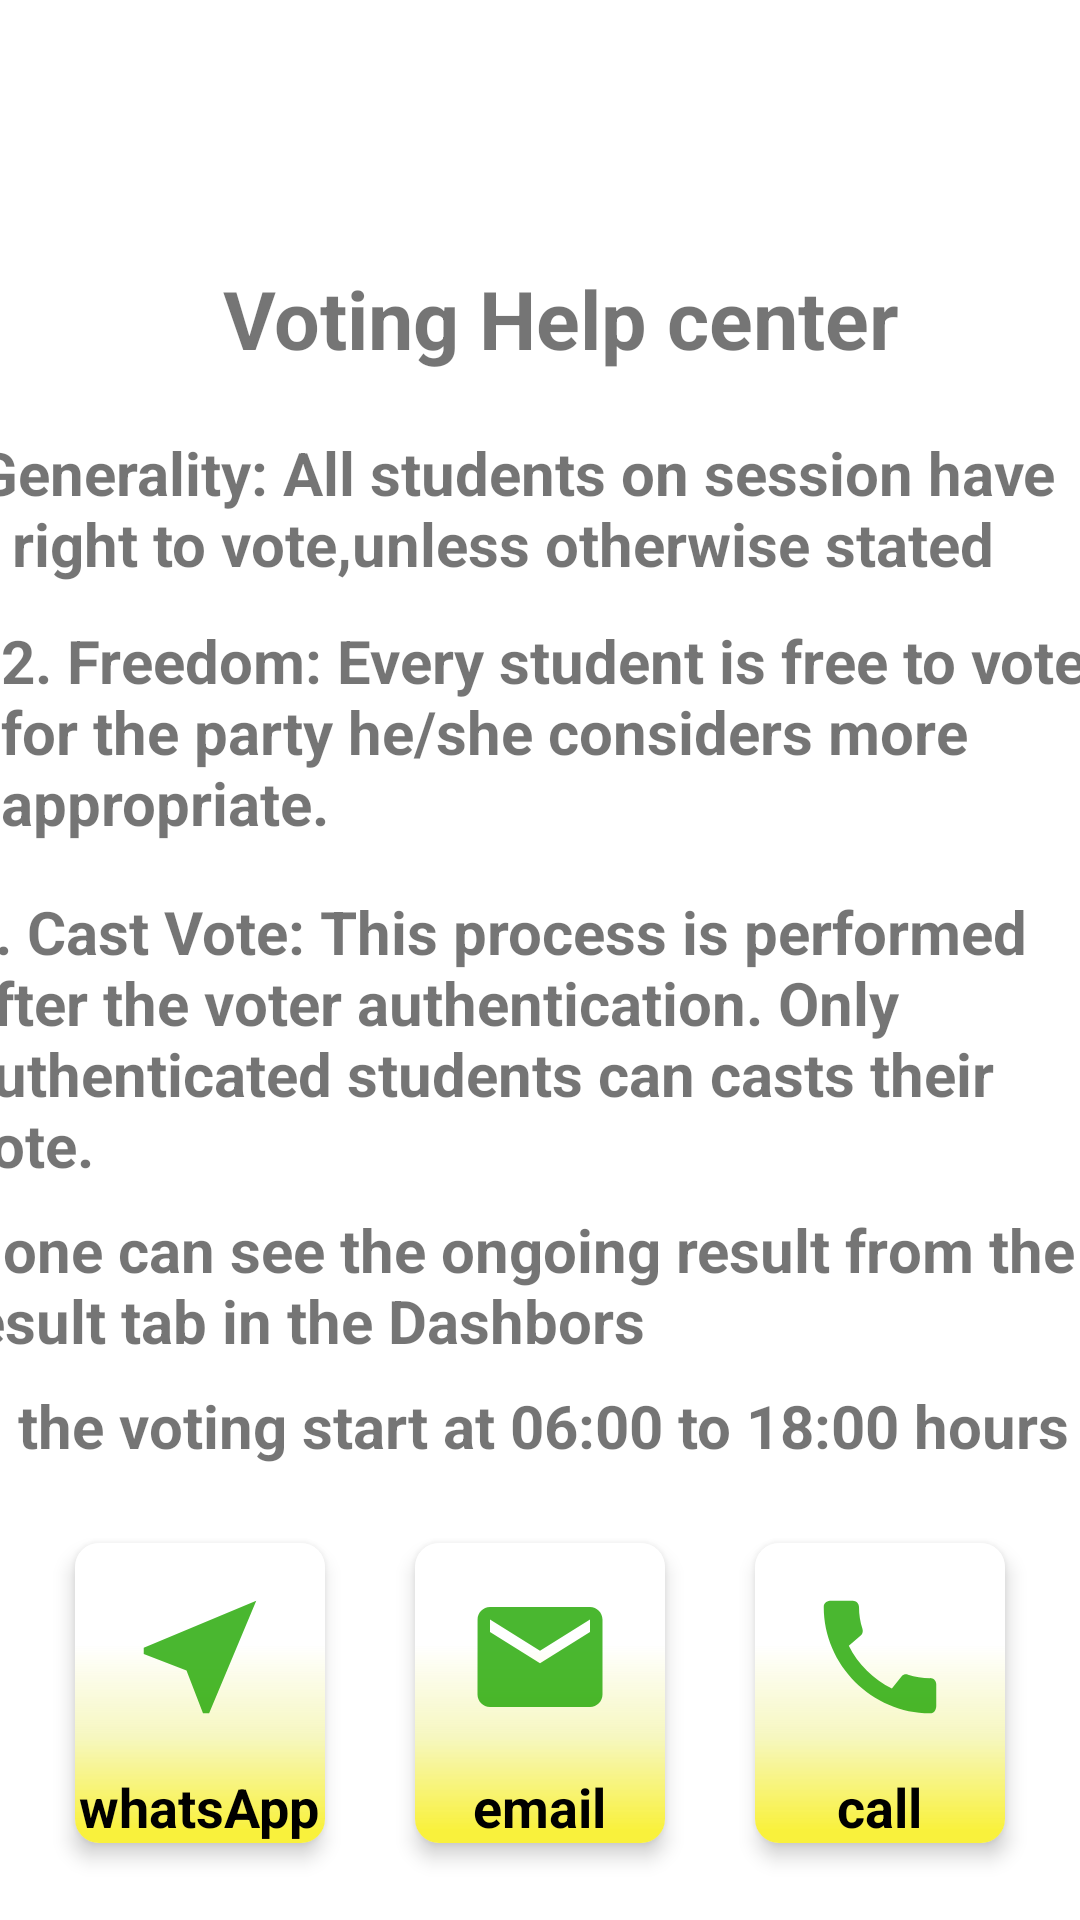

The Android layout XML behind this screen, and the referenced resources:
<!-- AndroidManifest.xml: application theme Theme.SAMUElectionApp -->
<!-- res/layout/fragment_help.xml -->
<?xml version="1.0" encoding="utf-8"?>
<androidx.constraintlayout.widget.ConstraintLayout xmlns:android="http://schemas.android.com/apk/res/android"
    xmlns:app="http://schemas.android.com/apk/res-auto"
    xmlns:tools="http://schemas.android.com/tools"
    android:layout_width="match_parent"
    android:layout_height="match_parent"
    tools:context=".fragments.help.HelpFragment">


    <TextView
        android:id="@+id/textView"
        android:layout_width="wrap_content"
        android:layout_height="wrap_content"
        android:layout_marginTop="88dp"
        android:text="Voting Help center"
        android:textSize="27sp"
        android:textStyle="bold"
        app:layout_constraintEnd_toEndOf="parent"
        app:layout_constraintHorizontal_bias="0.554"
        app:layout_constraintStart_toStartOf="parent"
        app:layout_constraintTop_toTopOf="parent" />

    <TextView
        android:id="@+id/textView2"
        android:layout_width="390dp"
        android:layout_height="wrap_content"
        android:layout_marginHorizontal="14dp"
        android:layout_marginTop="20dp"
        android:text="1. Generality: All students on session have the right to vote,unless otherwise stated "
        android:textSize="20sp"
        android:textStyle="bold"
        app:layout_constraintEnd_toEndOf="parent"
        app:layout_constraintHorizontal_bias="0.761"
        app:layout_constraintStart_toStartOf="parent"
        app:layout_constraintTop_toBottomOf="@+id/textView" />

    <TextView
        android:id="@+id/textView3"
        android:layout_width="390dp"
        android:layout_height="wrap_content"
        android:layout_marginHorizontal="14dp"
        android:layout_marginTop="12dp"
        android:text="2. Freedom: Every student is free to vote for the party he/she considers more
    appropriate."
        android:textSize="20sp"
        android:textStyle="bold"
        app:layout_constraintEnd_toEndOf="parent"
        app:layout_constraintHorizontal_bias="0.238"
        app:layout_constraintStart_toStartOf="parent"
        app:layout_constraintTop_toBottomOf="@+id/textView2" />

    <TextView
        android:id="@+id/textView4"
        android:layout_width="390dp"
        android:layout_height="wrap_content"
        android:layout_marginHorizontal="14dp"
        android:layout_marginTop="16dp"
        android:text="3. Cast Vote: This process is performed after the voter authentication. Only authenticated students can casts their vote."
        android:textSize="20sp"
        android:textStyle="bold"
        app:layout_constraintEnd_toEndOf="parent"
        app:layout_constraintHorizontal_bias="0.476"
        app:layout_constraintStart_toStartOf="parent"
        app:layout_constraintTop_toBottomOf="@+id/textView3" />

    <TextView
        android:id="@+id/textView6"
        android:layout_width="390dp"
        android:layout_height="wrap_content"
        android:layout_marginHorizontal="14dp"
        android:layout_marginTop="8dp"
        android:text="5. the voting start at 06:00 to 18:00 hours"
        android:textSize="20sp"
        android:textStyle="bold"
        app:layout_constraintEnd_toEndOf="parent"
        app:layout_constraintHorizontal_bias="0.523"
        app:layout_constraintStart_toStartOf="parent"
        app:layout_constraintTop_toBottomOf="@+id/textView5" />

    <TextView
        android:id="@+id/textView5"
        android:layout_width="390dp"
        android:layout_height="wrap_content"
        android:layout_marginHorizontal="14dp"
        android:layout_marginTop="8dp"
        android:text="4.one can see the ongoing result from the result tab in the Dashbors"
        android:textSize="20sp"
        android:textStyle="bold"
        app:layout_constraintEnd_toEndOf="parent"
        app:layout_constraintHorizontal_bias="0.523"
        app:layout_constraintStart_toStartOf="parent"
        app:layout_constraintTop_toBottomOf="@+id/textView4" />

    <LinearLayout
        android:layout_width="match_parent"
        android:layout_height="wrap_content"
        android:layout_marginHorizontal="10dp"
        android:orientation="horizontal"
        app:layout_constraintBottom_toBottomOf="parent"
        app:layout_constraintEnd_toEndOf="parent"
        app:layout_constraintHorizontal_bias="0.5"
        app:layout_constraintStart_toStartOf="parent"
        app:layout_constraintTop_toBottomOf="@+id/textView6">

        <androidx.cardview.widget.CardView
            android:id="@+id/whatsAppCardView"
            android:layout_width="80dp"
            android:layout_height="100dp"
            android:layout_margin="15dp"
            android:layout_weight="1"
            app:cardCornerRadius="8dp"
            app:cardElevation="4dp"
            app:layout_constraintBottom_toBottomOf="parent"
            app:layout_constraintEnd_toEndOf="parent"
            app:layout_constraintHorizontal_bias="0.5"
            app:layout_constraintStart_toStartOf="parent"
            app:layout_constraintTop_toTopOf="parent">

            <LinearLayout
                android:layout_width="match_parent"
                android:layout_height="wrap_content"
                android:background="@drawable/ic_card_view_backg"
                android:orientation="vertical">


                <ImageView
                    android:id="@+id/whatsAppImageView"
                    android:layout_width="wrap_content"
                    android:layout_height="wrap_content"
                    android:layout_gravity="center"
                    android:layout_weight="0.4"
                    android:src="@drawable/ic_whatsap_24" />

                <TextView
                    android:id="@+id/contestantsTextView"
                    android:layout_width="wrap_content"
                    android:layout_height="wrap_content"
                    android:layout_gravity="center"
                    android:text="whatsApp"
                    android:textColor="@color/black"
                    android:textSize="18sp"
                    android:textStyle="bold" />


            </LinearLayout>

        </androidx.cardview.widget.CardView>

        <androidx.cardview.widget.CardView
            android:id="@+id/emailCardView"
            android:layout_width="80dp"
            android:layout_height="100dp"
            android:layout_margin="15dp"
            android:layout_weight="1"
            app:cardCornerRadius="8dp"
            app:cardElevation="4dp"
            app:layout_constraintBottom_toBottomOf="parent"
            app:layout_constraintEnd_toEndOf="parent"
            app:layout_constraintHorizontal_bias="0.5"
            app:layout_constraintStart_toStartOf="parent"
            app:layout_constraintTop_toTopOf="parent">

            <LinearLayout
                android:layout_width="match_parent"
                android:layout_height="wrap_content"
                android:background="@drawable/ic_card_view_backg"
                android:orientation="vertical">


                <ImageView
                    android:id="@+id/emailImageView"
                    android:layout_width="wrap_content"
                    android:layout_height="wrap_content"
                    android:layout_gravity="center"
                    android:layout_weight="0.4"
                    android:src="@drawable/ic_baseline_email_24" />

                <TextView
                    android:id="@+id/emailtsTextView"
                    android:layout_width="wrap_content"
                    android:layout_height="wrap_content"
                    android:layout_gravity="center"
                    android:text="email"
                    android:textColor="@color/black"
                    android:textSize="18sp"
                    android:textStyle="bold" />


            </LinearLayout>

        </androidx.cardview.widget.CardView>

        <androidx.cardview.widget.CardView
            android:id="@+id/callCardView"
            android:layout_width="80dp"
            android:layout_height="100dp"
            android:layout_margin="15dp"
            android:layout_weight="1"
            app:cardCornerRadius="8dp"
            app:cardElevation="4dp"
            app:layout_constraintBottom_toBottomOf="parent"
            app:layout_constraintEnd_toEndOf="parent"
            app:layout_constraintHorizontal_bias="0.5"
            app:layout_constraintStart_toStartOf="parent"
            app:layout_constraintTop_toTopOf="parent">

            <LinearLayout
                android:layout_width="match_parent"
                android:layout_height="wrap_content"
                android:background="@drawable/ic_card_view_backg"
                android:orientation="vertical">


                <ImageView
                    android:id="@+id/callImageView"
                    android:layout_width="wrap_content"
                    android:layout_height="wrap_content"
                    android:layout_gravity="center"
                    android:layout_weight="0.4"
                    android:src="@drawable/ic_baseline_call_24" />

                <TextView
                    android:id="@+id/callTextView"
                    android:layout_width="wrap_content"
                    android:layout_height="wrap_content"
                    android:layout_gravity="center"
                    android:text="call"
                    android:textColor="@color/black"
                    android:textSize="18sp"
                    android:textStyle="bold" />


            </LinearLayout>

        </androidx.cardview.widget.CardView>
    </LinearLayout>


</androidx.constraintlayout.widget.ConstraintLayout>
<!-- resources referenced by this layout -->
<resources>
  <color name="black">#FF000000</color>
  <!-- drawable ic_baseline_call_24 (drawable) -->
  <vector xmlns:android="http://schemas.android.com/apk/res/android"
      android:width="50dp"
      android:height="50dp"
      android:viewportWidth="24"
      android:viewportHeight="24"
      android:tint="?attr/colorPrimarySurface">
    <path
        android:fillColor="#E1289310"
        android:pathData="M20.01,15.38c-1.23,0 -2.42,-0.2 -3.53,-0.56 -0.35,-0.12 -0.74,-0.03 -1.01,0.24l-1.57,1.97c-2.83,-1.35 -5.48,-3.9 -6.89,-6.83l1.95,-1.66c0.27,-0.28 0.35,-0.67 0.24,-1.02 -0.37,-1.11 -0.56,-2.3 -0.56,-3.53 0,-0.54 -0.45,-0.99 -0.99,-0.99H4.19C3.65,3 3,3.24 3,3.99 3,13.28 10.73,21 20.01,21c0.71,0 0.99,-0.63 0.99,-1.18v-3.45c0,-0.54 -0.45,-0.99 -0.99,-0.99z"/>
  </vector>
  <!-- drawable ic_baseline_email_24 (drawable) -->
  <vector xmlns:android="http://schemas.android.com/apk/res/android"
  
      android:width="50dp"
      android:height="50dp"
      android:viewportWidth="24"
      android:viewportHeight="24"
      android:tint="?attr/colorPrimarySurface">
    <path
        android:fillColor="#E1289310"
        android:pathData="M20,4L4,4c-1.1,0 -1.99,0.9 -1.99,2L2,18c0,1.1 0.9,2 2,2h16c1.1,0 2,-0.9 2,-2L22,6c0,-1.1 -0.9,-2 -2,-2zM20,8l-8,5 -8,-5L4,6l8,5 8,-5v2z"/>
  </vector>
  <!-- drawable ic_card_view_backg (drawable) -->
  <vector xmlns:android="http://schemas.android.com/apk/res/android"
      xmlns:aapt="http://schemas.android.com/aapt"
      android:width="402dp"
      android:height="243dp"
      android:viewportWidth="402"
      android:viewportHeight="243">
    <path
        android:pathData="M0,0h402v243h-402z"
        android:fillColor="#ffffff"/>
    <path
        android:pathData="M0,75h402v168h-402z">
      <aapt:attr name="android:fillColor">
        <gradient 
            android:startY="243"
            android:startX="201"
            android:endY="82.5"
            android:endX="201"
            android:type="linear">
          <item android:offset="0.0625" android:color="#FFF9F13C"/>
          <item android:offset="0.536458" android:color="#90EFF190"/>
          <item android:offset="1" android:color="#00EFF190"/>
        </gradient>
      </aapt:attr>
    </path>
  </vector>
  <!-- drawable ic_whatsap_24 (drawable) -->
  <vector xmlns:android="http://schemas.android.com/apk/res/android"
      android:width="50dp"
      android:height="50dp"
      android:viewportWidth="24"
      android:viewportHeight="24"
      android:tint="?attr/colorPrimarySurface">
    <path
        android:fillColor="#E1289310"
        android:pathData="M21,3L3,10.53v0.98l6.84,2.65L12.48,21h0.98L21,3z"/>
  </vector>
  <style name="Theme.SAMUElectionApp" parent="Theme.MaterialComponents.DayNight.NoActionBar">
          
          <item name="colorPrimary">@color/purple_500</item>
          <item name="colorPrimaryVariant">@color/purple_700</item>
          <item name="colorOnPrimary">@color/white</item>
          
          <item name="colorSecondary">@color/teal_200</item>
          <item name="colorSecondaryVariant">@color/teal_700</item>
          <item name="colorOnSecondary">@color/black</item>
          
          <item name="android:statusBarColor" tools:targetApi="l">?attr/colorPrimaryVariant</item>
          
      </style>
  <color name="purple_500">#F023A804</color>
  <color name="purple_700">#F023A804</color>
  <color name="white">#FFFFFFFF</color>
  <color name="teal_200">#FFEB3B</color>
  <color name="teal_700">#FFEB3B</color>
</resources>
